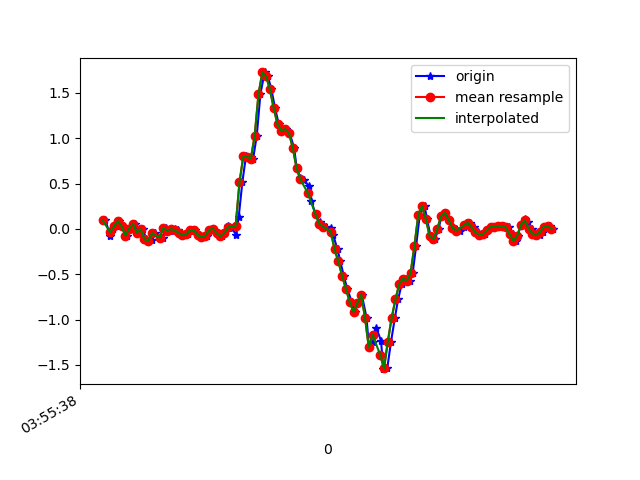

Source data for this figure (header and first rows):
1618199738795, 895401805809374, 0.09720829, 0.26458234, -0.01334203
1618199738820, 895401824734790, -0.07383, -0.07139, 0.006206
1618199738834, 895401843775046, 0.003135, 0.2035, -0.03289
1618199738851, 895401862790518, 0.02879, -0.1594, 0.003762
1618199738868, 895401881830774, 0.08743, 0.009241, -0.01945
1618199738887, 895401900846230, 0.02879, -0.05062, 0.01231
1618199738907, 895401919905302, -0.07261, -0.09461, 0.0172
1618199738926, 895401938922470, 0.004357, 0.1216, 0.00254
1618199738951, 895401957964406, 0.05933, -0.2046, 0.03919
1618199738968, 895401976981590, -0.03963, 0.02512, -0.01701
1618199738994, 895401996023542, -0.004195, -0.1276, 0.0453
1618199739009, 895402015040726, -0.1142, -0.01886, 0.00254
1618199739021, 895402034051094, -0.1349, 0.2695, 0.02209
1618199739039, 895402053066294, -0.1239, -0.229, 0.03675
1618199739058, 895402072106262, -0.04696, 0.3697, 0.003762
1618199739082, 895402091121398, -0.09949, 0.05444, 0.04774
1618199739096, 895402110161366, -0.0946, -0.009085, 0.0172
1618199739115, 895402129216182, 0.01413, 0.2365, 0.0172
1618199739134, 895402148258166, -0.01886, 0.2157, 0.009871
1618199739159, 895402167300150, -0.001752, 0.06911, 0.02209
1618199739179, 895402186317366, -0.01519, 0.02634, 0.02698
1618199739191, 895402205359350, -0.04329, 0.02879, 0.01842
1618199739210, 895402224376534, -0.07017, 0.0349, 0.01354
1618199739230, 895402243423382, -0.05917, 0.03978, 0.02209
1618199739251, 895402262440854, -0.01397, 0.04467, 0.02942
1618199739267, 895402281607397, -0.01641, 0.03612, 0.03308
1618199739287, 895402300624805, -0.06406, 0.02146, 0.03186
1618199739305, 895402319666981, -0.09338, 0.01291, 0.03553
1618199739327, 895402338691813, -0.07628, 0.01657, 0.03308
1618199739344, 895402357734309, -0.01275, 0.03245, 0.02575
1618199739362, 895402376752037, 0.004357, 0.04467, 0.02453
1618199739381, 895402395794469, -0.04696, 0.04223, 0.02331
1618199739406, 895402414836965, -0.08116, 0.04223, 0.02087
1618199739420, 895402433849061, -0.04329, 0.05078, 0.01231
1618199739442, 895402452891301, 0.02879, 0.05567, -0.009677
1618199739459, 895402471908773, 0.005579, 0.04101, -0.05732
1618199739483, 895402490951077, -0.06162, -0.0604, -0.1636
1618199739496, 895402509968613, 0.1326, -0.262, -0.2638
1618199739515, 895402529010917, 0.5138, -0.5589, -0.3493
1618199739534, 895402548012325, 0.7997, -1.016, -0.408
1618199739558, 895402567054181, 0.7948, -1.597, -0.5692
1618199739572, 895402586096037, 0.7765, -2.157, -0.7989
1618199739591, 895402605113061, 1.029, -2.593, -1.043
1618199739610, 895402624154917, 1.486, -2.88, -1.192
1618199739632, 895402643179365, 1.726, -3.093, -1.266
1618199739649, 895402662221413, 1.684, -3.223, -1.284
1618199739668, 895402681238629, 1.54, -3.302, -1.251
1618199739687, 895402700280613, 1.331, -3.314, -1.219
1618199739707, 895402719297893, 1.154, -3.231, -1.196
1618199739725, 895402738328805, 1.083, -3.066, -1.176
1618199739743, 895402757370597, 1.101, -2.841, -1.102
1618199739763, 895402776387557, 1.06, -2.611, -1.019
1618199739787, 895402795429349, 0.8962, -2.39, -0.9089
1618199739801, 895402814446309, 0.6726, -2.151, -0.8441
1618199739820, 895402833477093, 0.5578, -1.876, -0.7684
1618199739839, 895402852493797, 0.5346, -1.613, -0.6829
1618199739864, 895402871535333, 0.4772, -1.381, -0.5863
1618199739877, 895402890576869, 0.311, -1.162, -0.5033
1618199739901, 895402909593573, 0.1595, -0.8936, -0.4532
1618199739923, 895402928635109, 0.07155, -0.6077, -0.4177
1618199739937, 895402947641573, 0.03857, -0.3304, -0.3518
... 64 more rows
